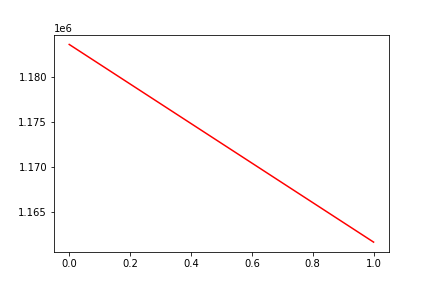

Source data for this figure (header and first rows):
, date, assets
0, 0, 1183639
1, 20170915, 1161691
